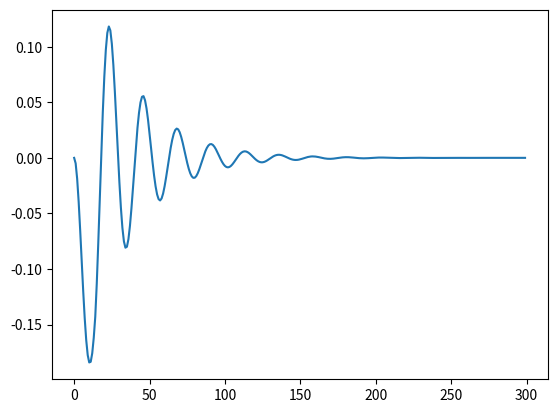
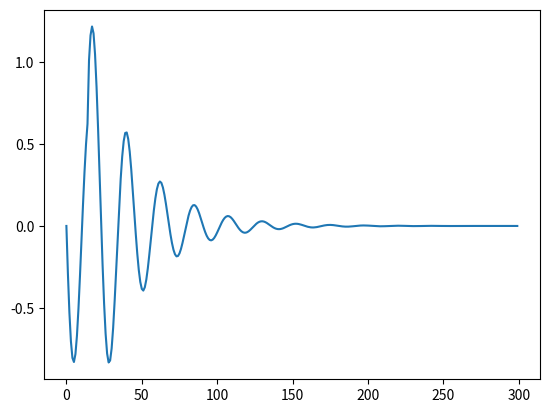

Here is the Python script that generated these plots, in order:
from matplotlib import pyplot as plt
from math import sin, cos, asin, sqrt, exp

ROTATION_RADIUS = 0.140
DAMP = 1
G = 9.81
Z = sqrt(G / ROTATION_RADIUS)

TOTAL_FRAMES = 300
FRAME_RATE = 30
TIME = 1 / FRAME_RATE


class Marble:

    def __init__(self, x=0.0, y=0.0, z=0.0, accel=0.0):
        self.x = x
        self.y = y
        self.z = z

        self.alpha = accel
        self.alpha_angle = 0
        self.omega = 0
        self.theta = asin(sqrt(x ** 2 + y ** 2) / ROTATION_RADIUS)

        self.init_theta = self.theta
        self.init_omega = self.omega

        self.rel_time = 0

    def get_cartesian_position(self):
        return self.x, self.y, self.z

    def update_cartesian_position(self):
        linear_displacement = ROTATION_RADIUS * sin(self.theta)
        self.x = linear_displacement * cos(self.alpha_angle)
        self.y = linear_displacement * sin(self.alpha_angle)

    def compute_raw_position(self):
        C = -self.alpha / ROTATION_RADIUS

        A = self.init_theta - C / Z ** 2
        B = self.init_omega / Z

        return A * cos(Z * self.rel_time) + \
               B * sin(Z * self.rel_time) + C / Z ** 2

    def compute_raw_velocity(self):
        C = -self.alpha / ROTATION_RADIUS

        A = self.init_theta - C / Z ** 2
        B = self.init_omega / Z

        return -A * sin(Z * self.rel_time) * Z + B * cos(Z * self.rel_time) * Z

    def compute_theta(self):
        damping_factor = exp(-DAMP * self.rel_time)

        raw_position = self.compute_raw_position()

        return damping_factor * raw_position

    def compute_omega(self):
        damping_factor = exp(-DAMP * self.rel_time)

        raw_position = self.compute_raw_position()
        raw_velocity = self.compute_raw_velocity()

        return raw_velocity * damping_factor + -DAMP * damping_factor * raw_position

    def simulate(self):
        if self.rel_time == TIME:
            self.init_omega = self.omega
            self.init_theta = self.theta

        self.theta = self.compute_theta()
        self.omega = self.compute_omega()

        self.update_cartesian_position()
        self.rel_time += TIME

    def set_accel(self, accel, angle=0.0):
        self.alpha = accel
        self.alpha_angle = angle
        self.rel_time = TIME


if __name__ == "__main__":
    marble = Marble(accel=1.3)
    positions = []
    velocities = []

    for i in range(TOTAL_FRAMES):
        if i == 15:
            marble.set_accel(0)

        # if i == 80:
        #     marble.set_accel(-1.3)
        #
        # if i == 92:
        #     marble.set_accel(0)

        marble.simulate()
        positions.append(marble.theta)
        velocities.append(marble.omega)

    plt.figure()
    plt.plot(positions)

    plt.figure()
    plt.plot(velocities)
    plt.show()
